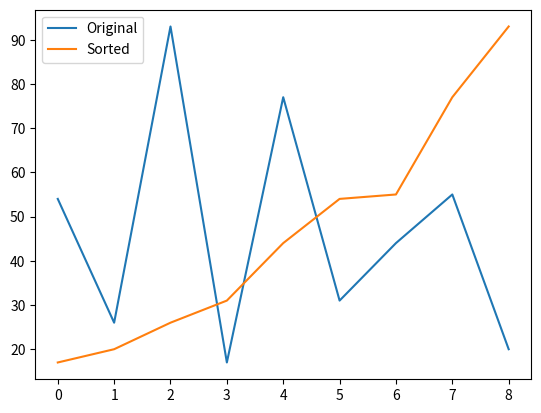

This chart was generated by the following Python code:
# Overall more comments and explanations

def assign_value(target_list, target_index, source_list, source_index): 
    # Variable names, nameing convention for functions, function could be redundant
    # Assigns the value from the source_list at source_index to the target_list at target_index.
    target_list[target_index] = source_list[source_index]


def merge_sort(merge_list): # Shortened variable names, snakecase for python naming conventions
    # Recursively sorts merge_list using the merge sort algorithm.
    if len(merge_list) > 1: # Deleted redundant statements
        # Find the middle point to divide the array into two halves
        mid = len(merge_list) // 2
        left_half = merge_list[:mid]
        right_half = merge_list[mid:]

        # Recursively sort the two halves
        merge_sort(left_half)
        merge_sort(right_half)

        # Initialize indices for merging
        left_index = 0
        right_index = 0
        merge_index = 0

        # Merge the sorted halves
        while left_index < len(left_half) and right_index < len(right_half):
            if left_half[left_index] <= right_half[right_index]:
                assign_value(merge_list, merge_index, left_half, left_index)
                left_index += 1
            else:
                assign_value(merge_list, merge_index, right_half, right_index)
                right_index += 1
            merge_index += 1

        # Copy any remaining elements of left_half
        while left_index < len(left_half):
            merge_list[merge_index] = left_half[left_index]
            left_index += 1
            merge_index += 1

        # Copy any remaining elements of right_half
        while right_index < len(right_half):
            merge_list[merge_index] = right_half[right_index]
            right_index += 1
            merge_index += 1


import matplotlib.pyplot as plt

# Example list to be sorted
example_list = [54, 26, 93, 17, 77, 31, 44, 55, 20]

# Plot the original list
x = range(len(example_list))
plt.plot(x, example_list, label='Original')
plt.legend()
plt.show()

# Sort the list using merge sort
merge_sort(example_list)

# Plot the sorted list
plt.plot(x, example_list, label='Sorted')
plt.legend()
plt.show()